3-way image classification set "vision" from GitHub (Woodsy2660/weld-fusion-thesis); label vocabulary: crack, lack of fusion, porosity.

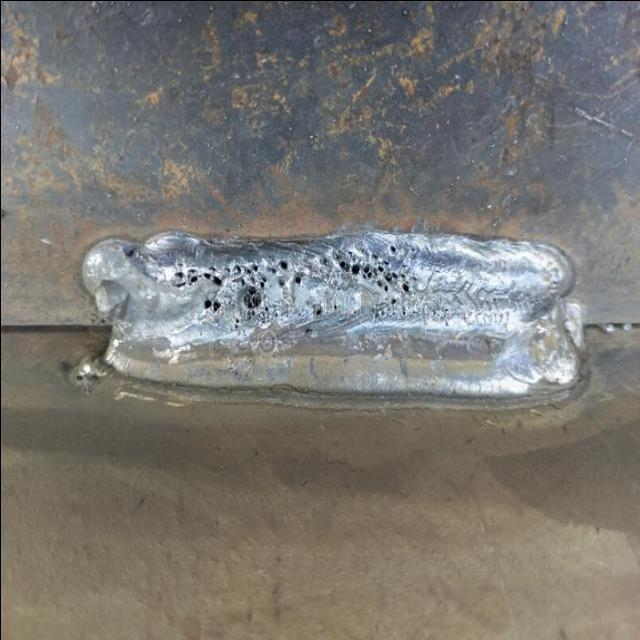
Label: lack of fusion

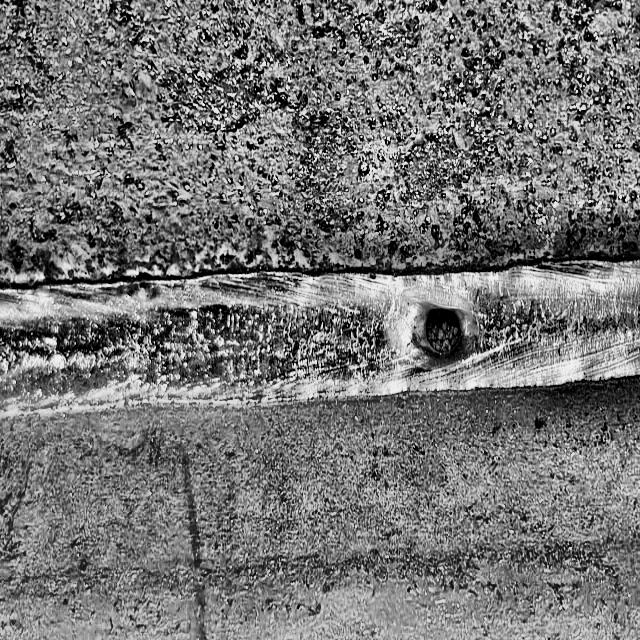
Label: porosity

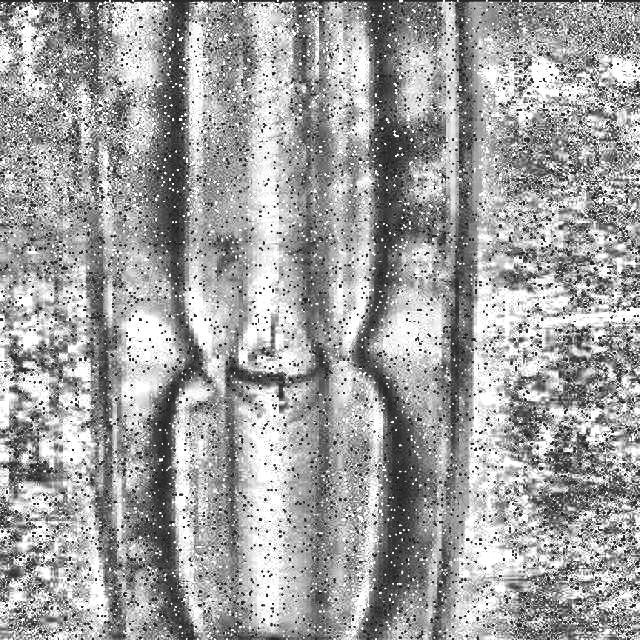
Label: crack

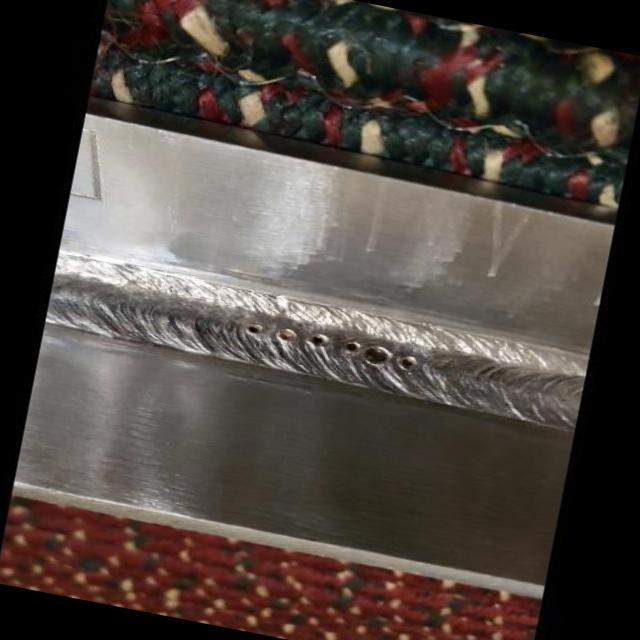
Label: lack of fusion

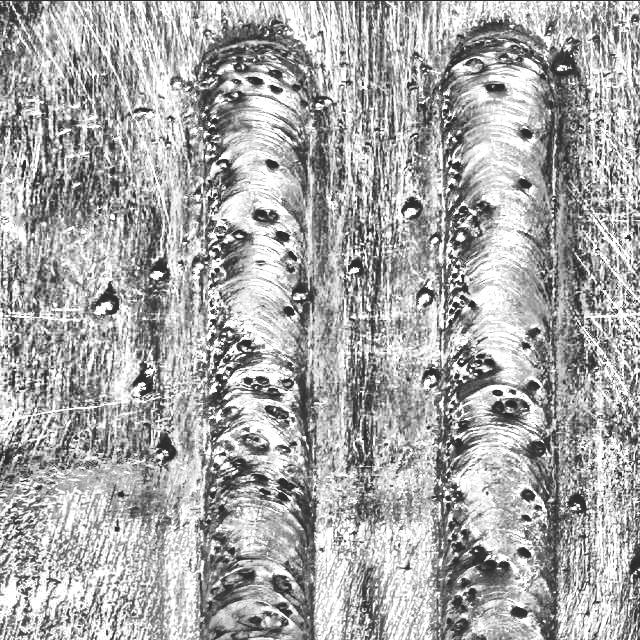
Label: porosity

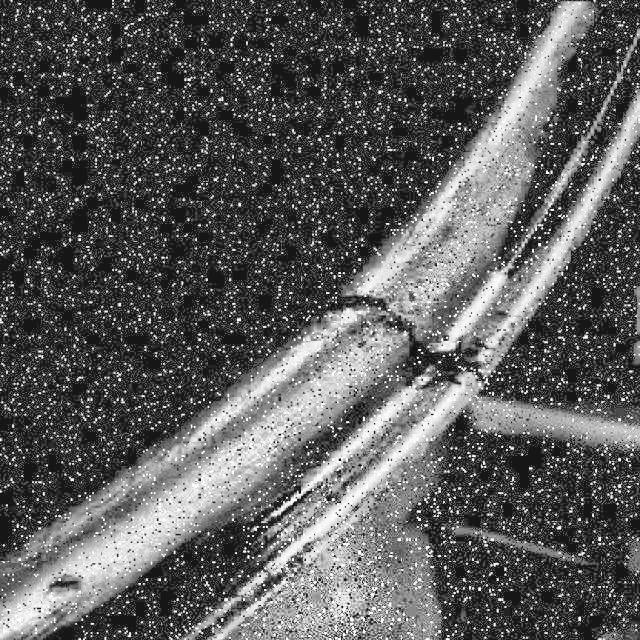
Label: crack
